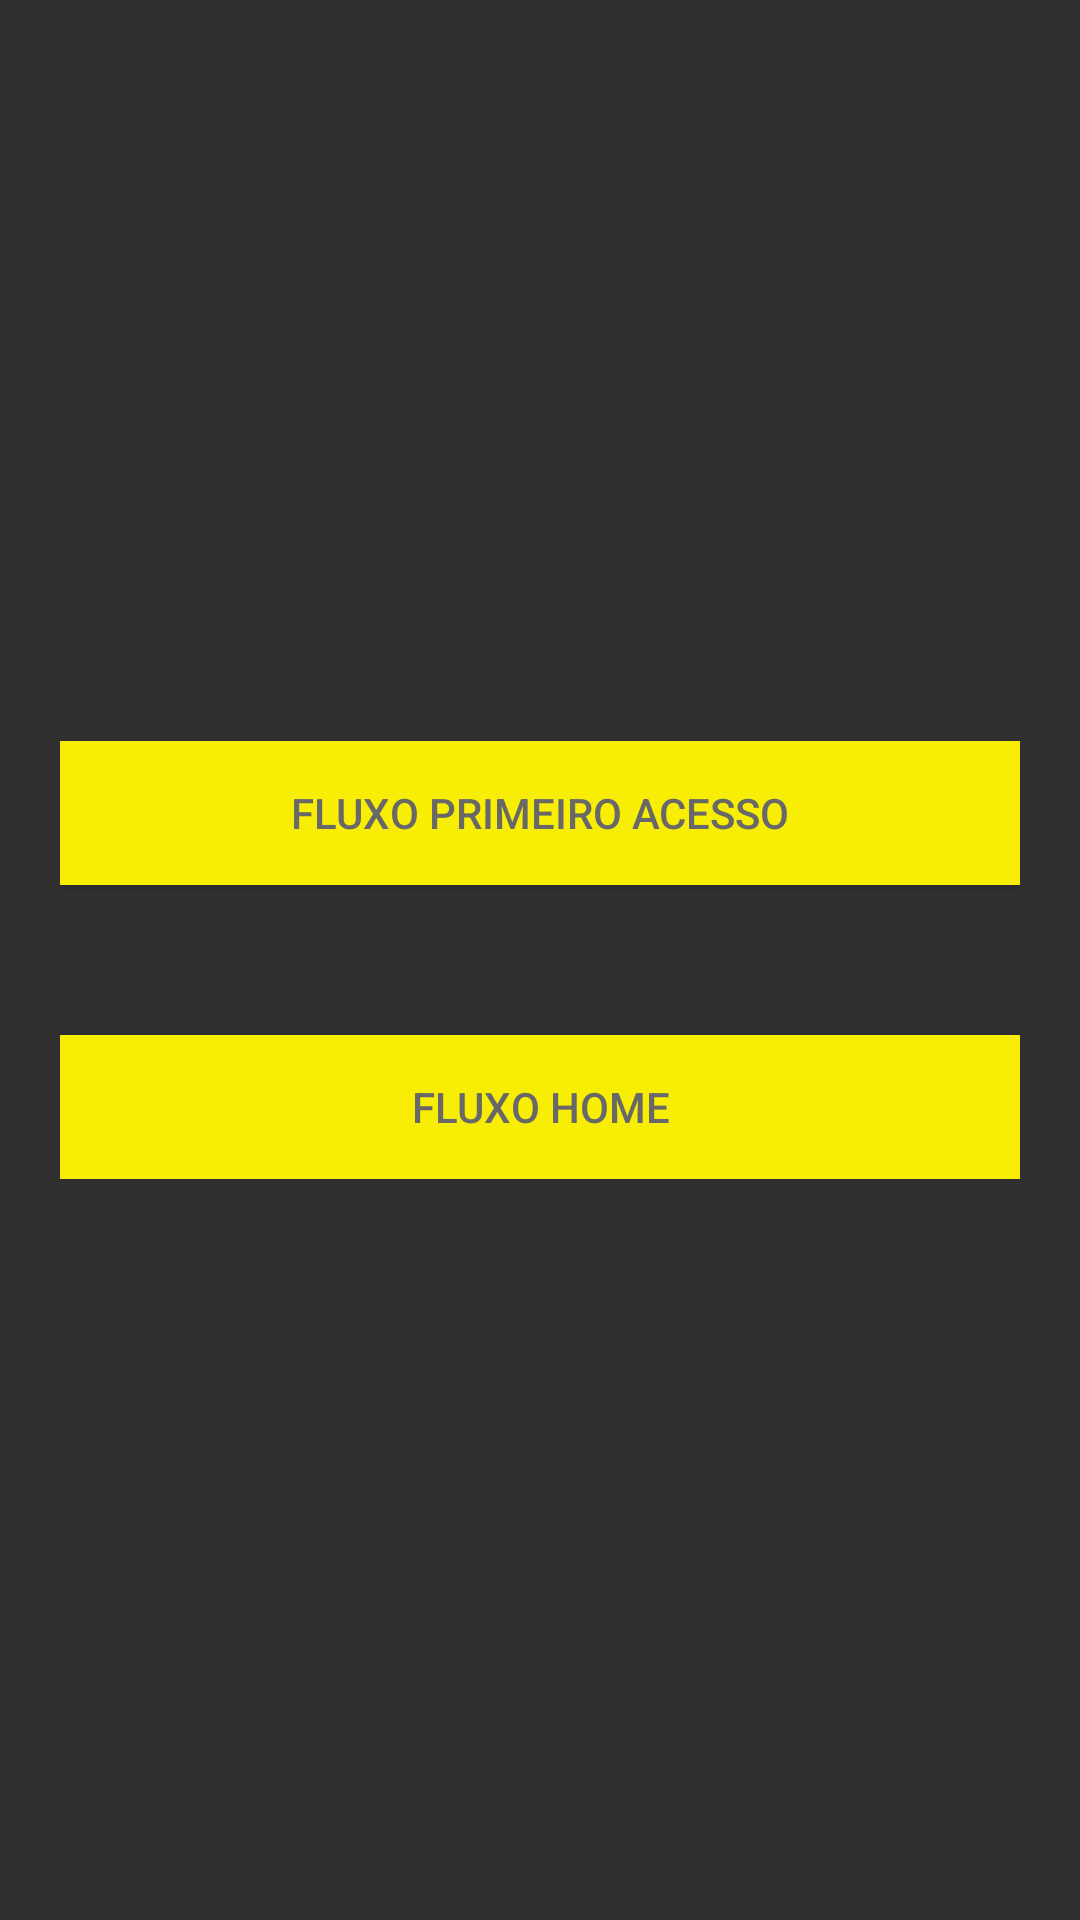

This screen was rendered from an Android layout file. Write that file and the resources it references.
<!-- AndroidManifest.xml: application theme AppTheme -->
<!-- res/layout/activity___test.xml -->
<?xml version="1.0" encoding="utf-8"?>
<RelativeLayout xmlns:android="http://schemas.android.com/apk/res/android"
    xmlns:tools="http://schemas.android.com/tools"
    android:id="@+id/activity___test"
    android:layout_width="match_parent"
    android:layout_height="match_parent"
    android:padding="20dp"
    tools:context="com.organize4event.organize.ui.activities._TestActivity">

    <RelativeLayout
        android:layout_width="match_parent"
        android:layout_height="wrap_content"
        android:layout_centerInParent="true"
        >

        <Button
            android:id="@+id/primeiroacesso"
            android:layout_width="match_parent"
            android:layout_height="wrap_content"
            android:background="@color/colorAccent"
            android:textColor="@color/colorDestakText"
            android:text="Fluxo PRIMEIRO ACESSO"
            />

        <Button
            android:id="@+id/home"
            android:layout_width="match_parent"
            android:layout_height="wrap_content"
            android:layout_below="@+id/primeiroacesso"
            android:layout_marginTop="50dp"
            android:background="@color/colorAccent"
            android:textColor="@color/colorDestakText"
            android:text="Fluxo HOME"
            />

    </RelativeLayout>


</RelativeLayout>
<!-- resources referenced by this layout -->
<resources>
  <color name="colorAccent">#f8ee05</color>
  <color name="colorDestakText">#686868</color>
  <style name="AppTheme" parent="Theme.AppCompat.NoActionBar">
          <item name="colorPrimary">@color/colorPrimary</item>
          <item name="colorPrimaryDark">@color/colorPrimaryDark</item>
          <item name="colorAccent">@color/colorAccent</item>
          <item name="android:actionOverflowButtonStyle">@style/ActionButton.Overflow.Icon</item>
          <item name="actionOverflowMenuStyle">@style/AppTheme.OverflowPopupMenu</item>
      </style>
  <color name="colorPrimary">#f8ee05</color>
  <color name="colorPrimaryDark">#c6be04</color>
  <style name="ActionButton.Overflow.Icon" parent="android:style/Widget.Holo.Light.ActionButton.Overflow">
          <item name="android:src">@drawable/ic_more_vert</item>
          <item name="android:tint">@color/colorDestakText</item>
      </style>
  <style name="AppTheme.OverflowPopupMenu" parent="Widget.AppCompat.Light.PopupMenu.Overflow">
          <item name="android:popupBackground">@color/colorPrimary</item>
      </style>
</resources>
